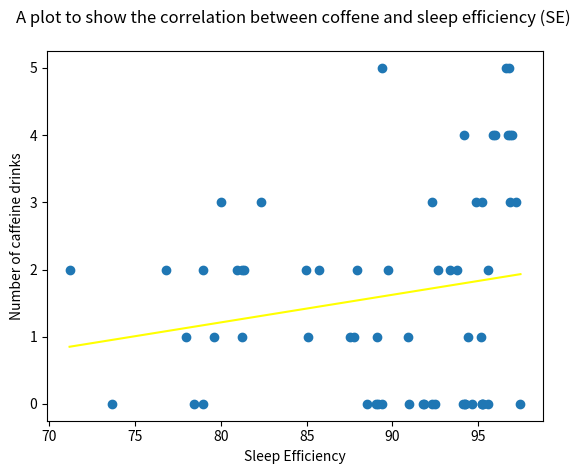

Here is the Python script that generated this plot:
import pandas as pd
import matplotlib.pyplot as plt
import numpy as np

x = [
95.1923076923077, 
94.08602150537635, 
94.24083769633508, 
95.23809523809523, 
94.24083769633508, 
90.98360655737704, 
89.16083916083916, 
94.6236559139785, 
97.45762711864407, 
89.36170212765957, 
91.796875, 
91.85606060606061, 
89.04109589041096, 
95.57344064386318, 
78.46153846153847, 
81.35593220338984, 
89.10891089108911, 
85.07462686567165, 
89.7196261682243, 
95.14563106796116, 
87.5, 
80.95238095238095, 
87.93103448275862, 
82.35294117647058, 
96.0, 
80.0, 
76.8, 
81.25, 
# 53.84615384615385, 
78.94736842105263, 
85.71428571428571, 
71.1864406779661, 
84.95575221238938, 
89.36170212765957, 
96.5909090909091, 
96.7741935483871, 
95.1923076923077, 
92.3076923076923, 
81.25, 
93.33333333333333, 
94.3820224719101, 
93.75, 
92.62435677530017, 
94.86166007905138, 
95.57522123893806, 
92.5, 
78.94736842105263, 
73.68421052631578, 
94.18604651162791, 
96.84210526315789, 
96.84210526315789, 
95.83333333333334, 
97.19222462203024, 
96.96969696969697, 
96.7032967032967, 
87.74509803921569, 
79.61538461538461, 
77.96257796257797, 
90.9090909090909, 
95.28907922912205, 
88.50325379609545, 
92.3076923076923]

y = [0, 
0, 
0, 
0, 
0, 
0, 
0, 
0, 
0, 
0, 
0, 
0, 
0, 
0, 
0, 
2, 
1, 
1, 
2, 
1, 
1, 
2, 
2, 
3, 
4, 
3, 
2, 
2, 
# 2, 
2, 
2, 
2, 
2, 
5, 
5, 
5, 
3, 
3, 
1, 
2, 
1, 
2, 
2, 
3, 
2, 
0, 
0, 
0, 
4, 
3, 
4, 
4, 
3, 
4, 
4, 
1, 
1, 
1, 
1, 
0, 
0, 
0]


print(np.corrcoef(x, y))

plt.scatter(x, y) 
plt.title('A plot to show the correlation between coffene and sleep efficiency (SE) \n')
plt.xlabel('Sleep Efficiency')
plt.ylabel('Number of caffeine drinks')
plt.plot(np.unique(x), np.poly1d(np.polyfit(x, y, 1))(np.unique(x)), color='yellow')
plt.savefig("correlation.png")